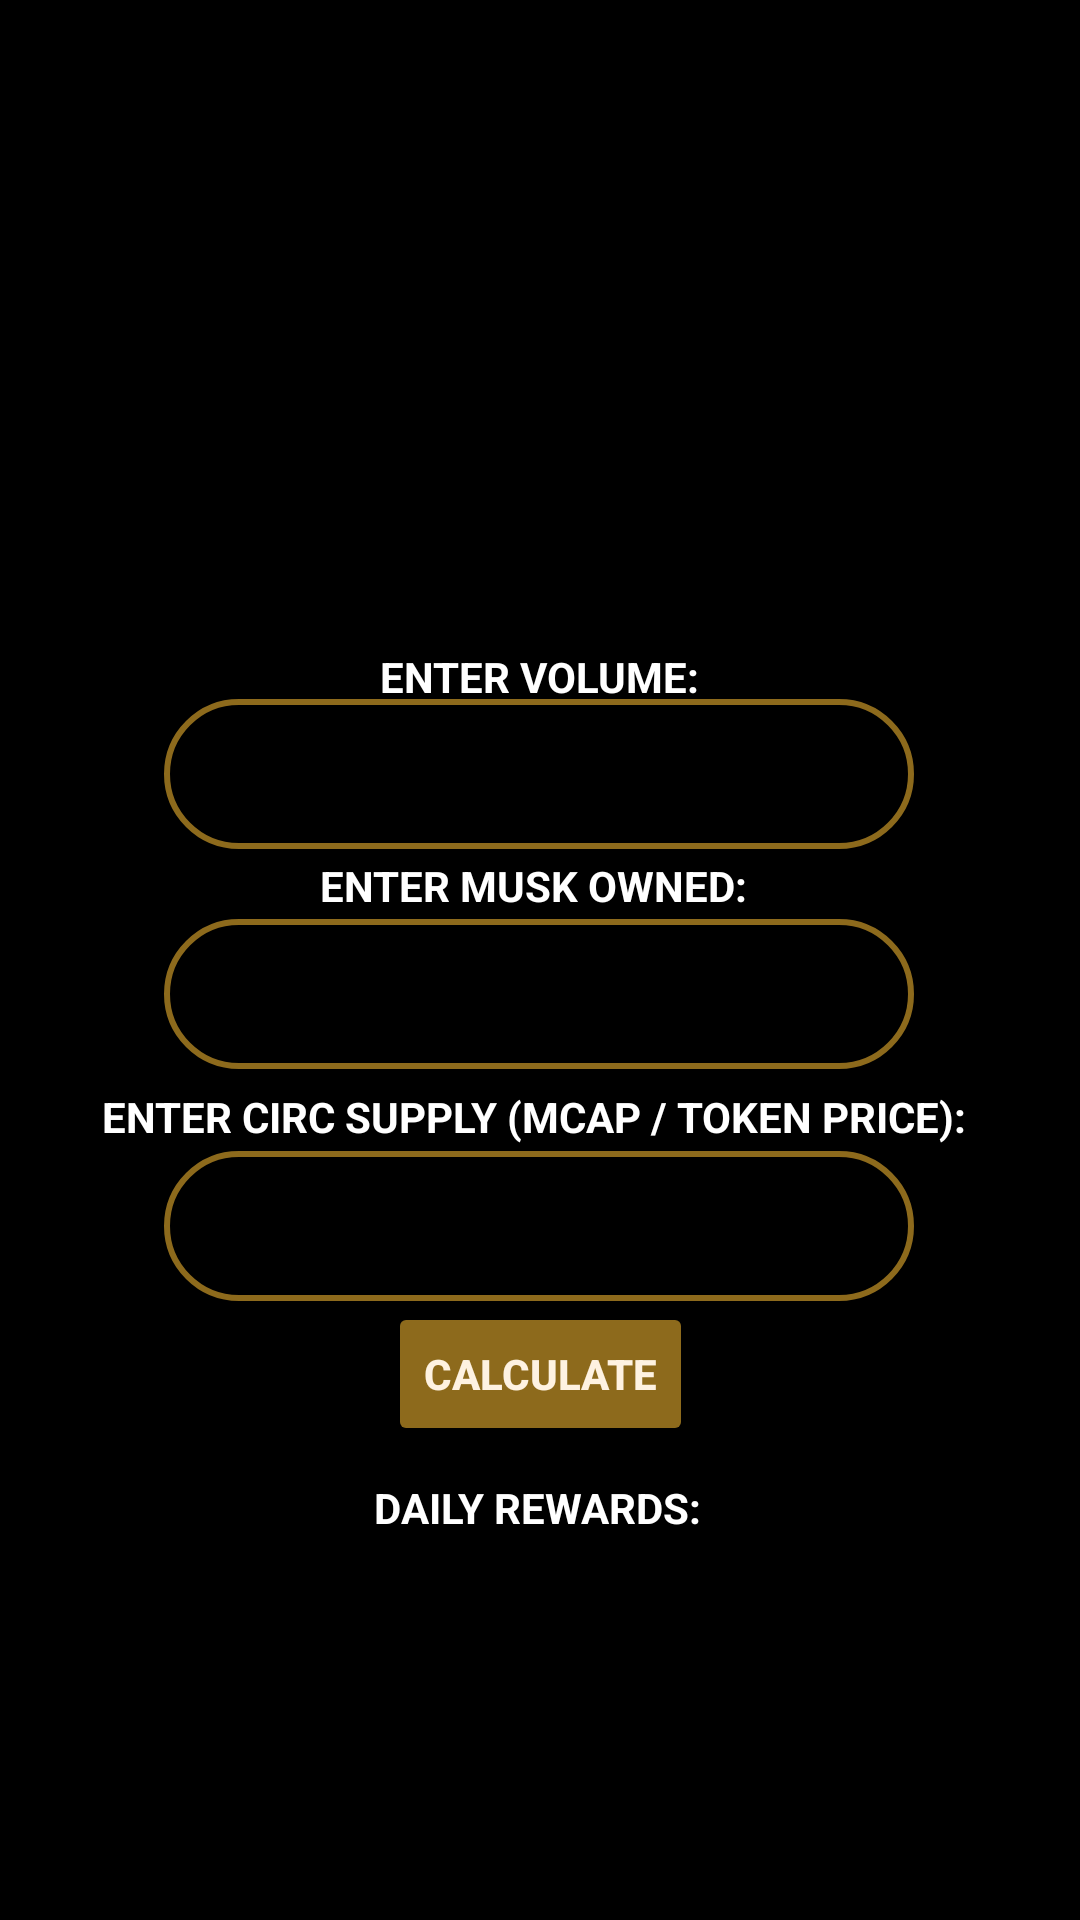

This screen was rendered from an Android layout file. Write that file and the resources it references.
<!-- AndroidManifest.xml: application theme Theme.ElonMuskrat -->
<!-- res/layout/reflectionscalculator.xml -->
<?xml version="1.0" encoding="utf-8"?>
<androidx.drawerlayout.widget.DrawerLayout
    xmlns:android="http://schemas.android.com/apk/res/android"
    xmlns:app="http://schemas.android.com/apk/res-auto"
    xmlns:tools="http://schemas.android.com/tools"
    android:id="@+id/my_drawer_layout"
    android:layout_width="match_parent"
    android:layout_height="match_parent"
    tools:context=".MainActivity"
    tools:ignore="HardcodedText">

    <LinearLayout
        android:layout_width="match_parent"
        android:layout_height="match_parent">

        <androidx.constraintlayout.widget.ConstraintLayout
            android:layout_width="match_parent"
            android:layout_height="match_parent">

            <ImageView
                android:id="@+id/Background"
                android:layout_width="wrap_content"
                android:layout_height="wrap_content"
                android:scaleX="10"
                android:scaleY="10"
                app:layout_constraintBottom_toBottomOf="parent"
                app:layout_constraintEnd_toEndOf="parent"
                app:layout_constraintStart_toStartOf="parent"
                app:layout_constraintTop_toTopOf="parent"
                app:srcCompat="@drawable/background" />


            <ImageView
                android:id="@+id/imageView"
                android:layout_width="233dp"
                android:layout_height="216dp"
                app:layout_constraintBottom_toBottomOf="parent"
                app:layout_constraintEnd_toEndOf="parent"
                app:layout_constraintStart_toStartOf="parent"
                app:layout_constraintTop_toTopOf="parent"
                app:layout_constraintVertical_bias="0.038"
                app:srcCompat="@drawable/logo" />

            <TextView
                android:id="@+id/enterVolume"
                android:layout_width="wrap_content"
                android:layout_height="wrap_content"
                android:text="Enter Volume:"
                android:textAllCaps="true"
                android:textColor="#FFFFFF"
                android:textStyle="bold"
                app:layout_constraintBottom_toBottomOf="parent"
                app:layout_constraintEnd_toEndOf="parent"
                app:layout_constraintStart_toStartOf="parent"
                app:layout_constraintTop_toTopOf="parent"
                app:layout_constraintVertical_bias="0.348" />

            <EditText
                android:id="@+id/Volume"
                android:layout_width="250dp"
                android:layout_height="50dp"
                android:background="@drawable/customedit"
                android:ems="10"
                android:foregroundTintMode="screen"
                android:gravity="center"
                android:inputType="numberDecimal|numberSigned"
                android:singleLine="false"
                android:textColor="#FFFFFF"
                android:textStyle="bold"
                app:layout_constraintBottom_toBottomOf="parent"
                app:layout_constraintEnd_toEndOf="parent"
                app:layout_constraintHorizontal_bias="0.497"
                app:layout_constraintStart_toStartOf="parent"
                app:layout_constraintTop_toTopOf="parent"
                app:layout_constraintVertical_bias="0.395" />

            <TextView
                android:id="@+id/enterMuskOwned"
                android:layout_width="wrap_content"
                android:layout_height="wrap_content"
                android:text="Enter Musk Owned: "
                android:textAllCaps="true"
                android:textColor="#FFFFFF"
                android:textStyle="bold"
                app:layout_constraintBottom_toBottomOf="parent"
                app:layout_constraintEnd_toEndOf="parent"
                app:layout_constraintHorizontal_bias="0.498"
                app:layout_constraintStart_toStartOf="parent"
                app:layout_constraintTop_toTopOf="parent"
                app:layout_constraintVertical_bias="0.46" />

            <TextView
                android:id="@+id/enterCircSupply"
                android:layout_width="wrap_content"
                android:layout_height="wrap_content"
                android:text="Enter Circ Supply (mcap / token price): "
                android:textAllCaps="true"
                android:textColor="#FFFFFF"
                android:textStyle="bold"
                app:layout_constraintBottom_toBottomOf="parent"
                app:layout_constraintEnd_toEndOf="parent"
                app:layout_constraintHorizontal_bias="0.498"
                app:layout_constraintStart_toStartOf="parent"
                app:layout_constraintTop_toTopOf="parent"
                app:layout_constraintVertical_bias="0.584" />

            <EditText
                android:id="@+id/muskOwned"
                android:layout_width="250dp"
                android:layout_height="50dp"
                android:background="@drawable/customedit"
                android:ems="10"
                android:gravity="center"
                android:inputType="number"
                android:textColor="#FFFFFF"
                android:textStyle="bold"
                app:layout_constraintBottom_toBottomOf="parent"
                app:layout_constraintEnd_toEndOf="parent"
                app:layout_constraintHorizontal_bias="0.496"
                app:layout_constraintStart_toStartOf="parent"
                app:layout_constraintTop_toTopOf="parent"
                app:layout_constraintVertical_bias="0.519" />

            <EditText
                android:id="@+id/circSupply"
                android:layout_width="250dp"
                android:layout_height="50dp"
                android:background="@drawable/customedit"
                android:ems="10"
                android:gravity="center"
                android:inputType="number"
                android:textColor="#FFFFFF"
                android:textStyle="bold"
                app:layout_constraintBottom_toBottomOf="parent"
                app:layout_constraintEnd_toEndOf="parent"
                app:layout_constraintHorizontal_bias="0.496"
                app:layout_constraintStart_toStartOf="parent"
                app:layout_constraintTop_toTopOf="parent"
                app:layout_constraintVertical_bias="0.65" />

            <androidx.appcompat.widget.AppCompatButton
                android:id="@+id/submit"
                android:layout_width="wrap_content"
                android:layout_height="wrap_content"
                android:backgroundTint="#8D6A1C"
                android:text="Calculate"
                android:textColor="#FEF2E1"
                android:textStyle="bold"
                app:layout_constraintBottom_toBottomOf="parent"
                app:layout_constraintEnd_toEndOf="parent"
                app:layout_constraintStart_toStartOf="parent"
                app:layout_constraintTop_toTopOf="parent"
                app:layout_constraintVertical_bias="0.733" />

            <TextView
                android:id="@+id/dailyRewards"
                android:layout_width="wrap_content"
                android:layout_height="wrap_content"
                android:text="Daily Rewards:"
                android:textAllCaps="true"
                android:textColor="#FFFFFF"
                android:textStyle="bold"
                app:layout_constraintBottom_toBottomOf="parent"
                app:layout_constraintEnd_toEndOf="parent"
                app:layout_constraintHorizontal_bias="0.498"
                app:layout_constraintStart_toStartOf="parent"
                app:layout_constraintTop_toTopOf="parent"
                app:layout_constraintVertical_bias="0.794" />

            <TextView
                android:id="@+id/output"
                android:layout_width="wrap_content"
                android:layout_height="wrap_content"
                android:textAllCaps="true"
                android:textColor="#FFFFFF"
                android:textSize="16sp"
                android:textStyle="bold"
                app:layout_constraintBottom_toBottomOf="parent"
                app:layout_constraintEnd_toEndOf="parent"
                app:layout_constraintHorizontal_bias="0.498"
                app:layout_constraintStart_toStartOf="parent"
                app:layout_constraintTop_toTopOf="parent"
                app:layout_constraintVertical_bias="0.844" />

        </androidx.constraintlayout.widget.ConstraintLayout>


    </LinearLayout>

    
    
    <com.google.android.material.navigation.NavigationView
        android:id="@+id/nav_view"
        android:layout_width="wrap_content"
        android:layout_height="match_parent"
        android:background="@color/black"
        android:layout_gravity="start"
        app:itemTextColor="@color/white"
        app:menu="@menu/navigation_menu" />

</androidx.drawerlayout.widget.DrawerLayout>
<!-- resources referenced by this layout -->
<resources>
  <!-- drawable background: png bitmap (drawable, 3626 bytes) -->
  <!-- drawable customedit (drawable) -->
  <?xml version="1.0" encoding="utf-8"?>
  <shape xmlns:android="http://schemas.android.com/apk/res/android"
      android:shape="rectangle">
  
      <stroke android:width="2dp" android:color="#FF8D6A1C"/>
      <corners android:radius="30dp"/>
  </shape>
  <style name="Theme.ElonMuskrat" parent="Theme.MaterialComponents.DayNight.DarkActionBar">
          
          <item name="colorPrimary">@color/purple_500</item>
          <item name="colorPrimaryVariant">@color/purple_700</item>
          <item name="colorOnPrimary">@color/white</item>
          
          <item name="colorSecondary">@color/teal_200</item>
          <item name="colorSecondaryVariant">@color/teal_700</item>
          <item name="colorOnSecondary">@color/black</item>
          
          <item name="android:statusBarColor">?attr/colorPrimaryVariant</item>
          
      </style>
  <!-- not gathered from this repository: default colours our renderer supplied (Android Studio template values) -->
  <color name="purple_500">#FF6200EE</color>
  <color name="purple_700">#FF3700B3</color>
  <color name="teal_200">#FF03DAC5</color>
  <color name="teal_700">#FF018786</color>
  <color name="black">#FF000000</color>
  <color name="white">#FFFFFFFF</color>
</resources>
